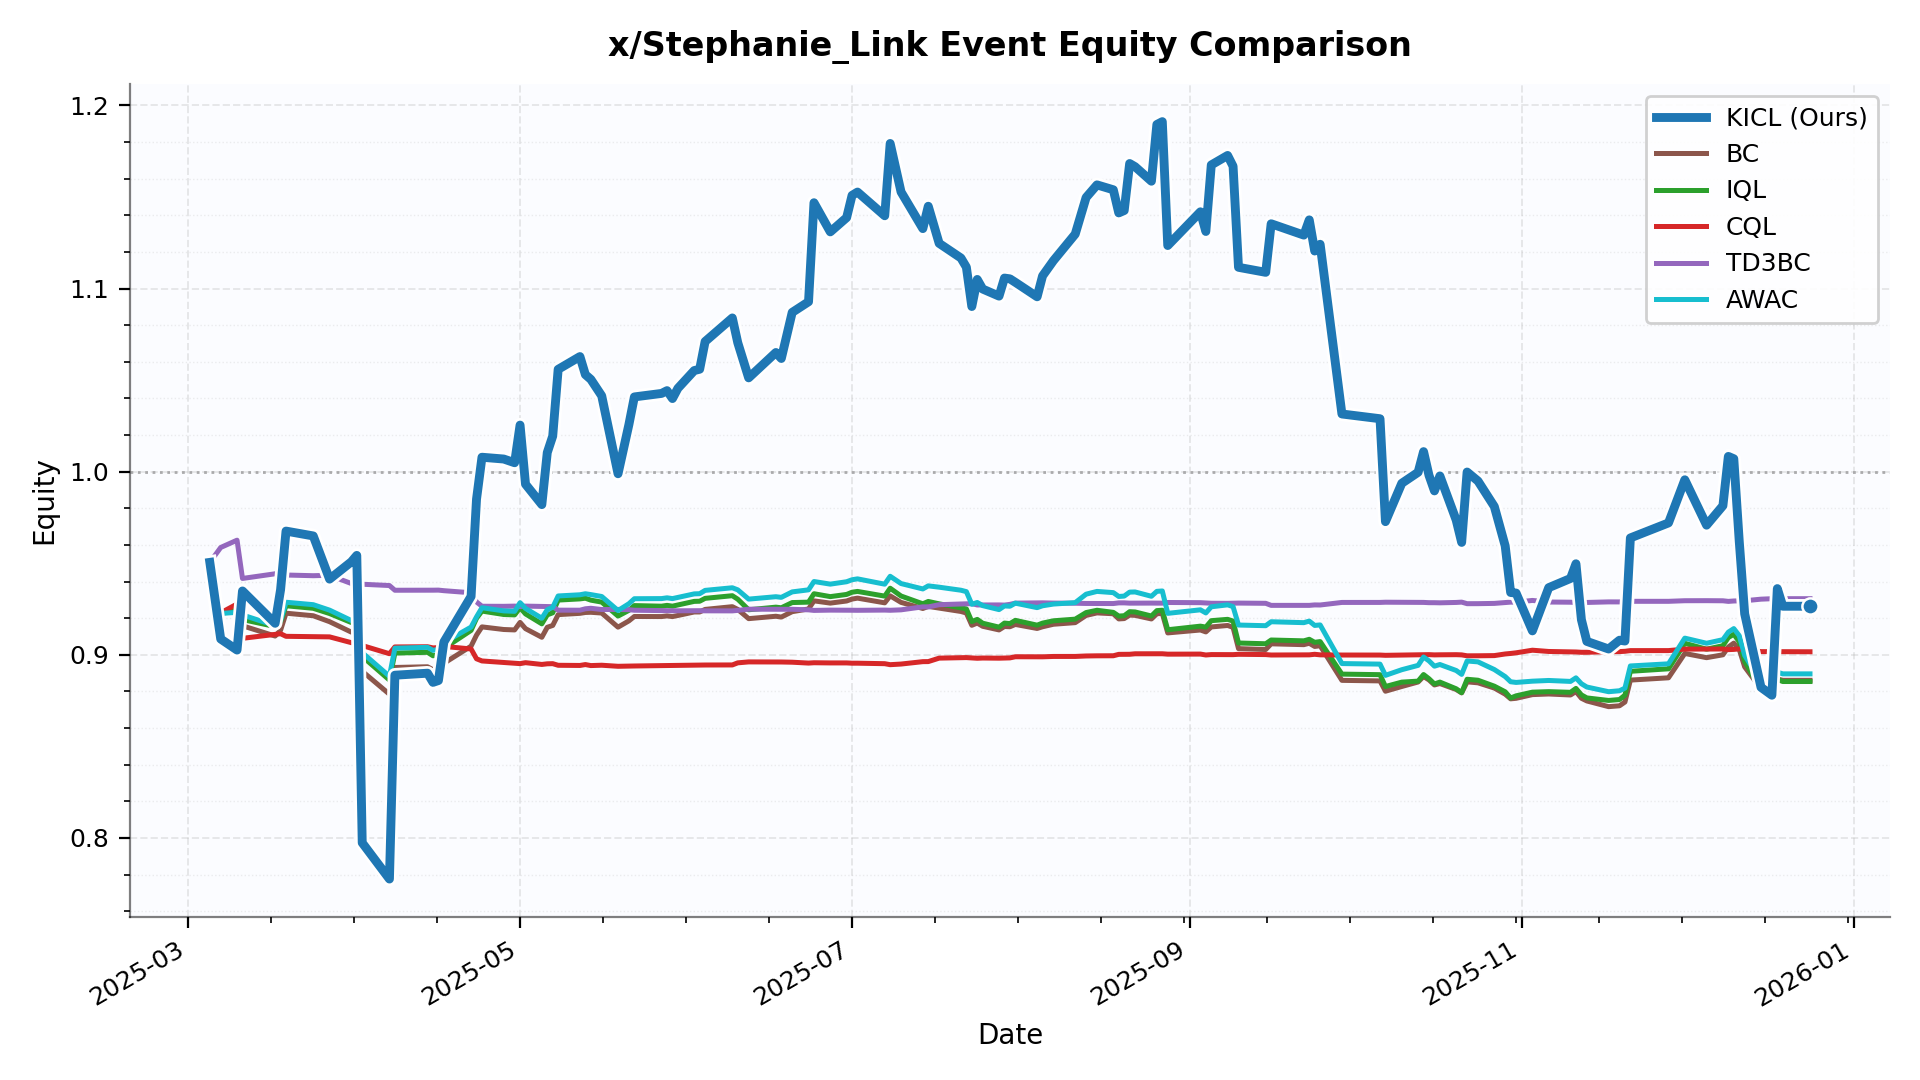

The table this chart was drawn from, first rows:
date, KICL, BC, IQL, CQL, TD3BC, AWAC
2025-03-05 00:00:00, 0.9505, 0.9505, 0.9505, 0.9505, 0.9505, 0.9505
2025-03-07 00:00:00, 0.9086, 0.9228, 0.9226, 0.9229, 0.9586, 0.9226
2025-03-10 00:00:00, 0.9026, 0.9236, 0.9246, 0.9277, 0.9626, 0.9232
2025-03-11 00:00:00, 0.9349, 0.9159, 0.9192, 0.909, 0.9417, 0.9217
2025-03-17 00:00:00, 0.9172, 0.9102, 0.9154, 0.9111, 0.9442, 0.916
2025-03-18 00:00:00, 0.9356, 0.9134, 0.9182, 0.9115, 0.9438, 0.9188
2025-03-19 00:00:00, 0.9676, 0.9227, 0.9268, 0.9101, 0.9436, 0.9287
2025-03-24 00:00:00, 0.9649, 0.9213, 0.9254, 0.9099, 0.9432, 0.9274
2025-03-27 00:00:00, 0.9413, 0.9181, 0.9225, 0.9098, 0.9434, 0.9244
2025-03-31 00:00:00, 0.9508, 0.9124, 0.9176, 0.9066, 0.9389, 0.9187
2025-04-01 00:00:00, 0.9543, 0.9131, 0.9182, 0.9067, 0.9385, 0.9195
2025-04-02 00:00:00, 0.7974, 0.891, 0.8991, 0.9051, 0.9385, 0.9012
2025-04-07 00:00:00, 0.7776, 0.8785, 0.8862, 0.9006, 0.9378, 0.8883
2025-04-08 00:00:00, 0.8889, 0.8931, 0.9009, 0.9043, 0.9353, 0.9036
2025-04-14 00:00:00, 0.89, 0.8935, 0.9014, 0.9044, 0.9352, 0.9041
2025-04-15 00:00:00, 0.885, 0.8918, 0.8995, 0.9038, 0.9353, 0.9024
2025-04-16 00:00:00, 0.886, 0.8924, 0.9, 0.9039, 0.9353, 0.903
2025-04-17 00:00:00, 0.907, 0.8954, 0.9035, 0.9046, 0.935, 0.9067
2025-04-22 00:00:00, 0.9319, 0.9047, 0.9133, 0.9032, 0.9339, 0.9151
2025-04-23 00:00:00, 0.985, 0.9108, 0.9199, 0.8978, 0.9289, 0.9207
2025-04-24 00:00:00, 1.008, 0.9153, 0.9239, 0.8966, 0.9265, 0.9257
2025-04-28 00:00:00, 1.007, 0.9138, 0.922, 0.8958, 0.9265, 0.924
2025-04-30 00:00:00, 1.005, 0.9136, 0.9218, 0.8954, 0.9266, 0.9237
2025-05-01 00:00:00, 1.025, 0.9177, 0.9257, 0.8952, 0.9263, 0.9285
2025-05-02 00:00:00, 0.9932, 0.9143, 0.9223, 0.8957, 0.9266, 0.9253
2025-05-05 00:00:00, 0.982, 0.9096, 0.9169, 0.8947, 0.9265, 0.92
2025-05-06 00:00:00, 1.01, 0.915, 0.9218, 0.8951, 0.9264, 0.9247
2025-05-07 00:00:00, 1.019, 0.916, 0.9229, 0.8952, 0.9263, 0.9259
2025-05-08 00:00:00, 1.056, 0.9219, 0.9299, 0.8943, 0.9244, 0.9321
2025-05-12 00:00:00, 1.063, 0.9226, 0.9305, 0.8942, 0.9244, 0.9328
2025-05-13 00:00:00, 1.053, 0.9231, 0.9309, 0.8947, 0.9251, 0.9333
2025-05-14 00:00:00, 1.05, 0.9232, 0.9299, 0.8941, 0.9254, 0.9329
2025-05-16 00:00:00, 1.041, 0.9228, 0.9288, 0.8943, 0.9247, 0.9318
2025-05-19 00:00:00, 0.9989, 0.9151, 0.9212, 0.8937, 0.9248, 0.9242
2025-05-21 00:00:00, 1.026, 0.9185, 0.9243, 0.8939, 0.9246, 0.9279
2025-05-22 00:00:00, 1.041, 0.9209, 0.9269, 0.8939, 0.9243, 0.9306
2025-05-27 00:00:00, 1.043, 0.9209, 0.9266, 0.8941, 0.9241, 0.9307
2025-05-28 00:00:00, 1.044, 0.9212, 0.927, 0.8942, 0.924, 0.9311
2025-05-29 00:00:00, 1.04, 0.9209, 0.9266, 0.8943, 0.924, 0.9307
2025-05-30 00:00:00, 1.046, 0.9215, 0.9272, 0.8943, 0.924, 0.9314
2025-06-02 00:00:00, 1.055, 0.9234, 0.9292, 0.8944, 0.9241, 0.9333
2025-06-03 00:00:00, 1.056, 0.9234, 0.9293, 0.8944, 0.9241, 0.9334
2025-06-04 00:00:00, 1.071, 0.9248, 0.9308, 0.8944, 0.924, 0.9352
2025-06-09 00:00:00, 1.084, 0.9263, 0.9323, 0.8945, 0.924, 0.9366
2025-06-10 00:00:00, 1.07, 0.9248, 0.9304, 0.8956, 0.9243, 0.9355
2025-06-12 00:00:00, 1.051, 0.9197, 0.9246, 0.8961, 0.9249, 0.9304
2025-06-17 00:00:00, 1.065, 0.9211, 0.926, 0.8961, 0.9249, 0.9317
2025-06-18 00:00:00, 1.062, 0.9206, 0.9257, 0.8961, 0.9249, 0.9314
2025-06-20 00:00:00, 1.087, 0.9236, 0.9285, 0.896, 0.9249, 0.9344
2025-06-23 00:00:00, 1.093, 0.925, 0.9288, 0.8955, 0.9245, 0.9355
2025-06-24 00:00:00, 1.147, 0.9295, 0.9334, 0.8957, 0.9242, 0.94
2025-06-27 00:00:00, 1.131, 0.9282, 0.9318, 0.8956, 0.9244, 0.9386
2025-06-30 00:00:00, 1.139, 0.9294, 0.933, 0.8956, 0.9244, 0.9399
2025-07-01 00:00:00, 1.151, 0.9304, 0.9342, 0.8954, 0.9243, 0.941
2025-07-02 00:00:00, 1.153, 0.9309, 0.9346, 0.8954, 0.9243, 0.9415
2025-07-07 00:00:00, 1.14, 0.9284, 0.932, 0.8952, 0.9244, 0.9386
2025-07-08 00:00:00, 1.179, 0.9322, 0.9364, 0.8946, 0.9243, 0.9429
2025-07-10 00:00:00, 1.153, 0.9286, 0.9321, 0.895, 0.9246, 0.9389
2025-07-14 00:00:00, 1.133, 0.9253, 0.9278, 0.8963, 0.9262, 0.936
2025-07-15 00:00:00, 1.145, 0.9264, 0.9291, 0.8963, 0.9261, 0.9376
... 77 more rows
